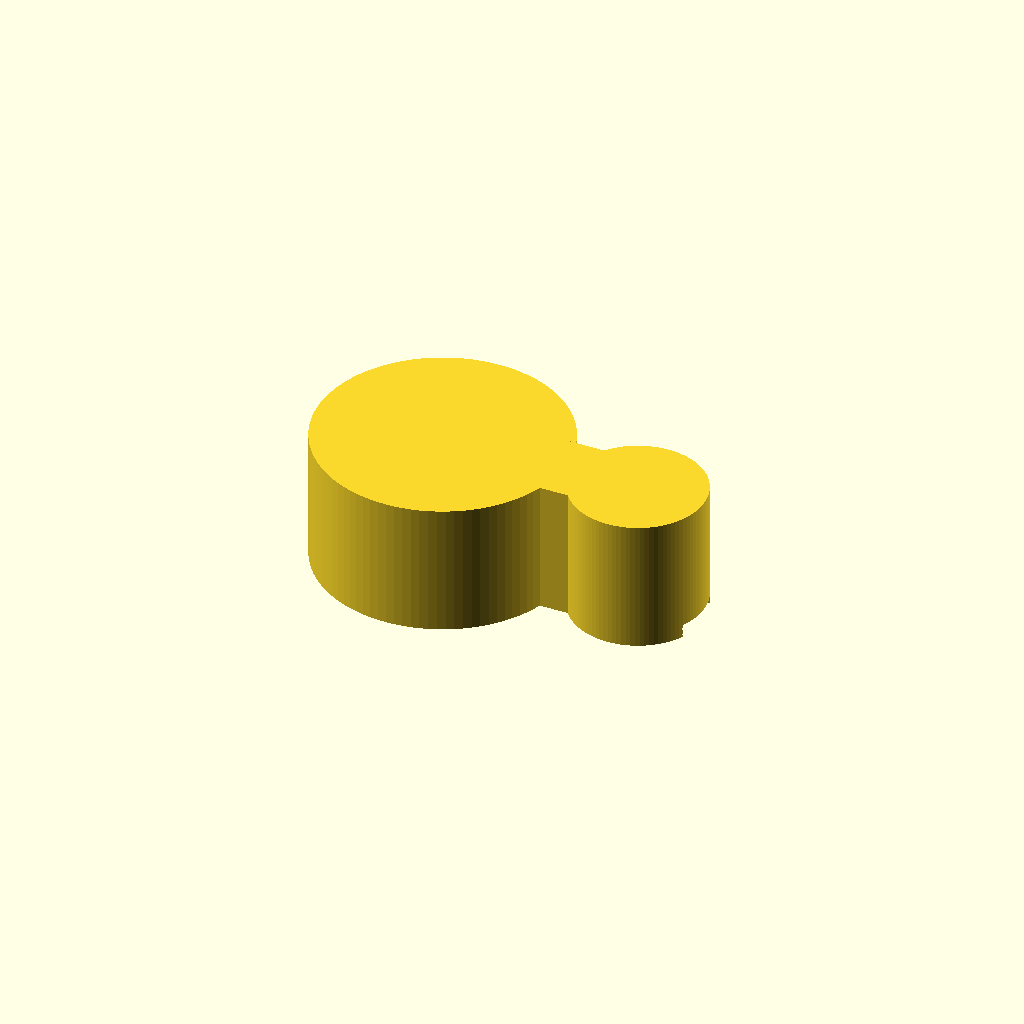
Cell 1 — every parameter at its default value.
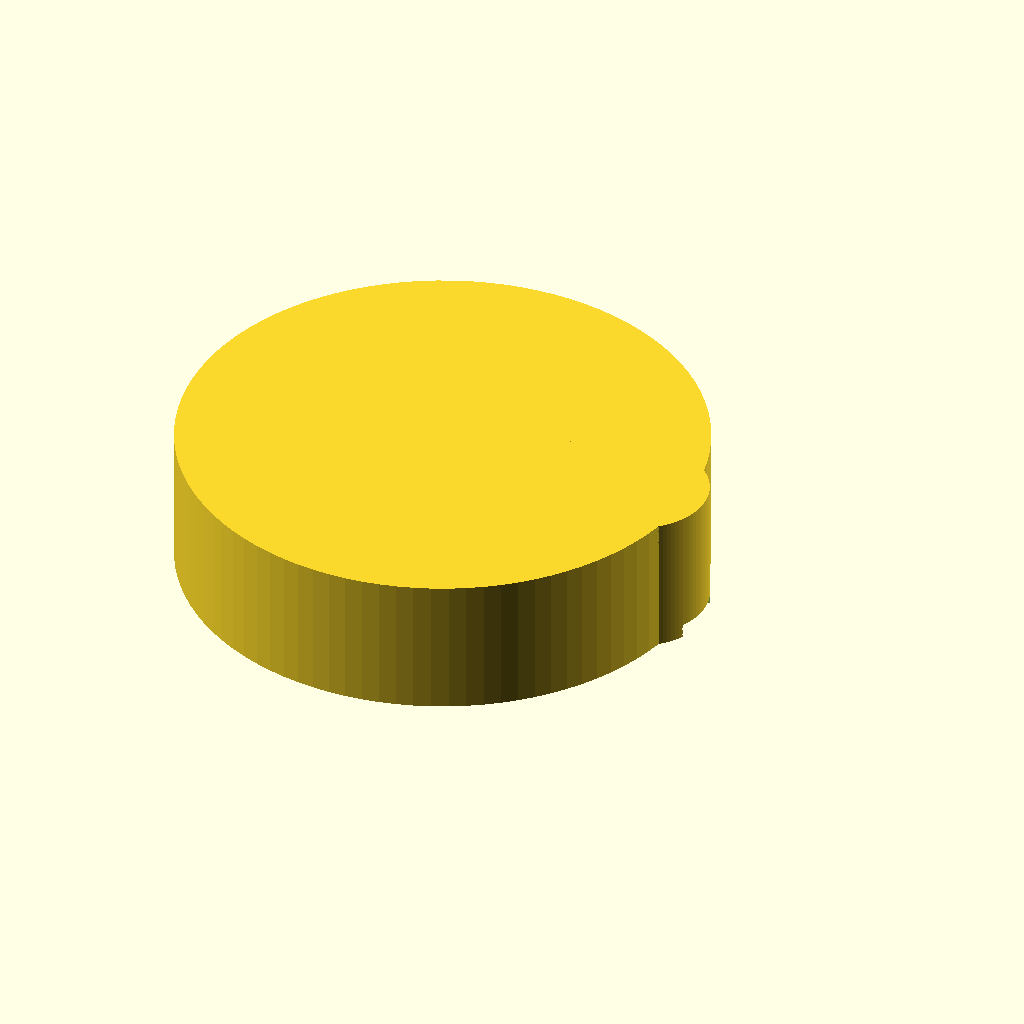
Cell 2: the same model with ring_od = 37.4.
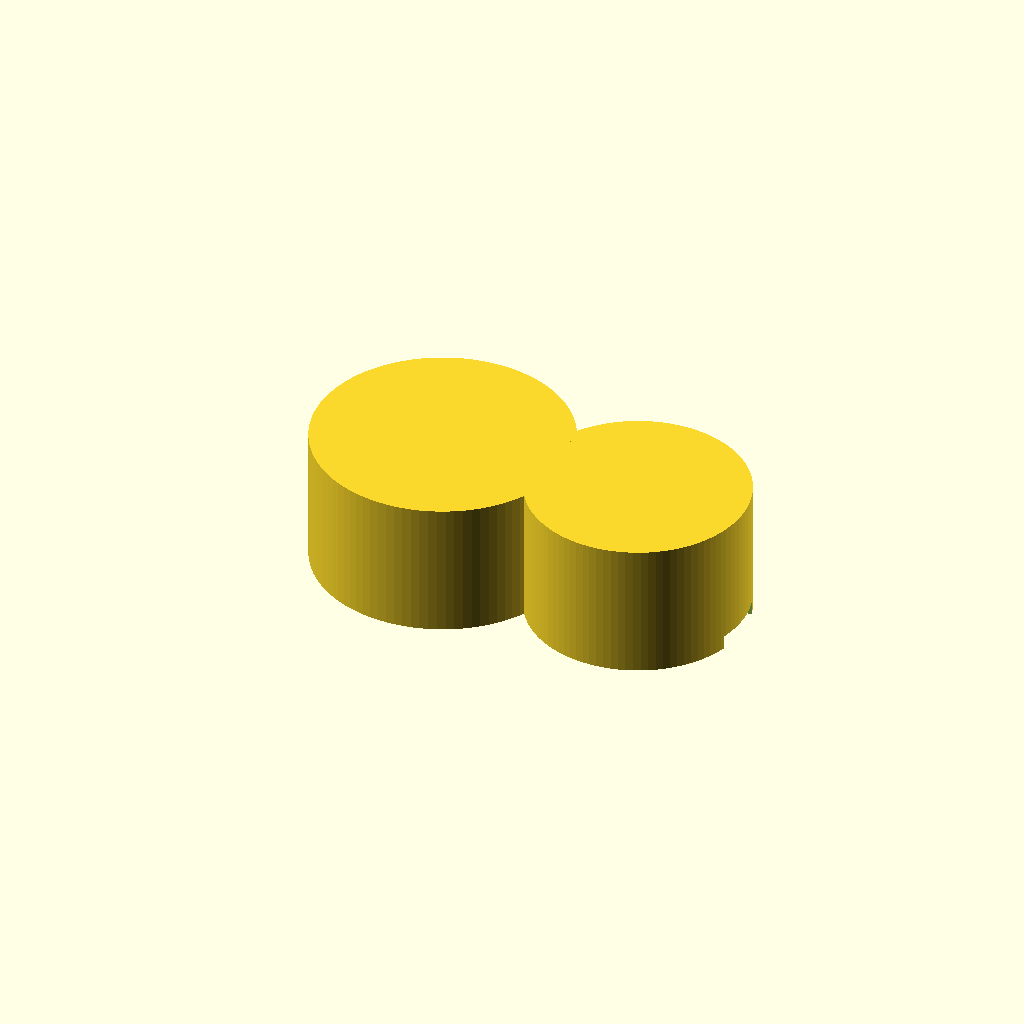
Cell 3 — tubing_id set to 12, the other parameters unchanged.
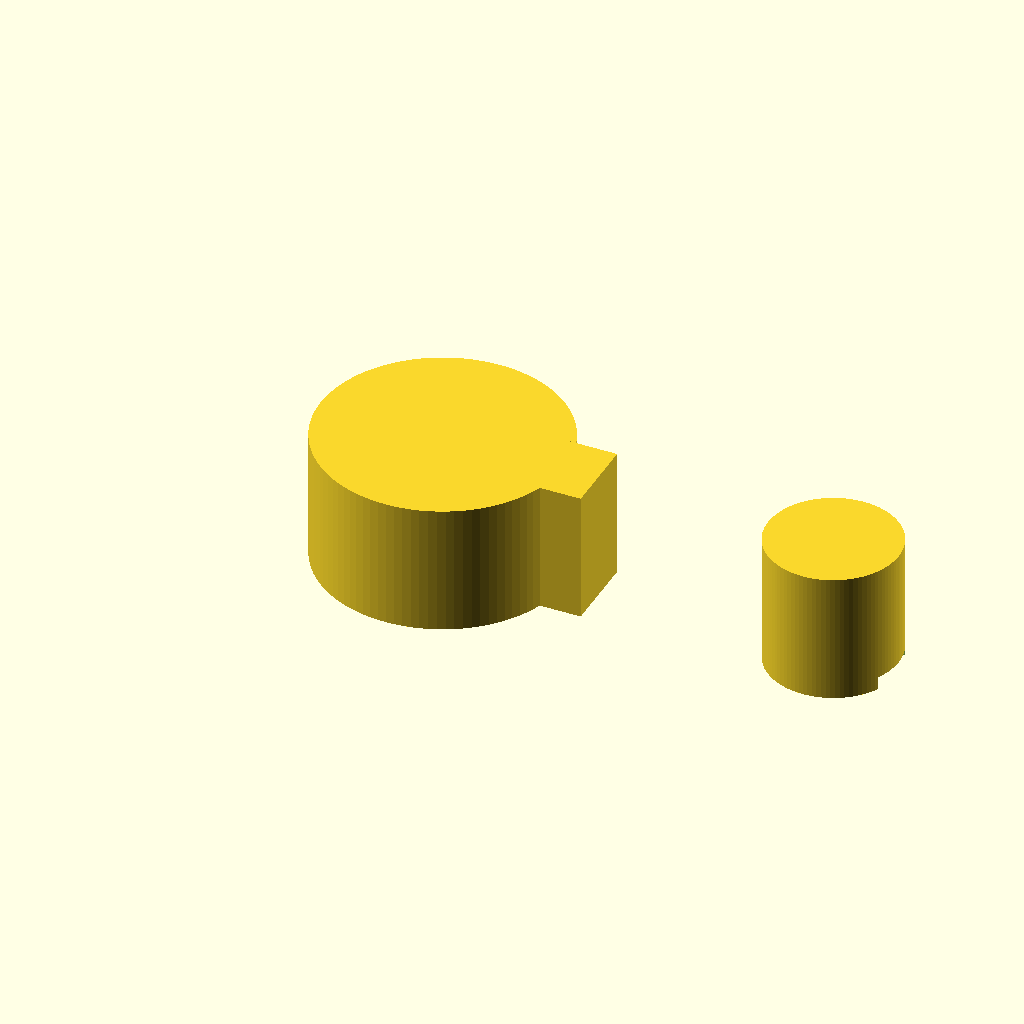
Cell 4: the same model with tubing_x = 30.
One fixed orthographic camera (rotation 55°, 0°, 25°; colour scheme Cornfield) for every cell.
The OpenSCAD source (bench/results/gpu-v9-g5/code/scadcoder-v9/rod_tubing_clip_s6_a1.scad):
// Snap-on tubing clip for a 12.7 mm lab stand rod
// Print orientation: flat on bed, extruded along +Z

// ---------------- Parameters ----------------
ring_od      = 18.7;   // rod ring outer diameter
ring_id      = 12.7;   // rod ring inner diameter
ring_w       = 3;      // rod ring wall thickness

tubing_id    = 6;      // tubing ring inner diameter
tubing_od    = tubing_id + 2 * 2;  // tubing ring outer diameter (4 mm wall)
tubing_x     = 15;     // tubing ring centre X
tubing_y     = 0;      // tubing ring centre Y

bridge_w     = 6;      // bridge width along Y
bridge_x0    = 8;      // bridge start X
bridge_x1    = 12;     // bridge end X

opening_w    = 10;     // rod ring opening width (-X side)
opening_h    = 4.5;    // tubing ring opening height (+X side)

eps          = 0.5;    // cutter overshoot past faces
$fn          = 96;     // curve resolution

// ---------------- Model ----------------
difference() {
    union() {
        // Rod ring
        cylinder(d = ring_od, h = 10);
        // Tubing ring
        translate([tubing_x, tubing_y, 0])
            cylinder(d = tubing_od, h = 10);
        // Solid bridge between the rings
        translate([bridge_x0, -bridge_w / 2, 0])
            cube([bridge_x1 - bridge_x0, bridge_w, 10]);
    }

    // Cut out the -X side of the rod ring (x < 0, -5 < y < 5)
    translate([-eps, -opening_h / 2, -eps])
        cube([opening_w + 2 * eps, opening_h, eps + 1]);

    // Cut out the +X side of the tubing ring (x > 15, -2.25 < y < 2.25)
    translate([tubing_x + eps, -opening_h / 2, -eps])
        cube([opening_w + 2 * eps, opening_h, eps + 1]);
}
Customizer parameters (derived from the source; name, type, default, range or options):
ring_od: number, default 18.7
ring_id: number, default 12.7
ring_w: number, default 3
tubing_id: number, default 6
tubing_x: number, default 15
tubing_y: number, default 0
bridge_w: number, default 6
bridge_x0: number, default 8
bridge_x1: number, default 12
opening_w: number, default 10
opening_h: number, default 4.5
eps: number, default 0.5
